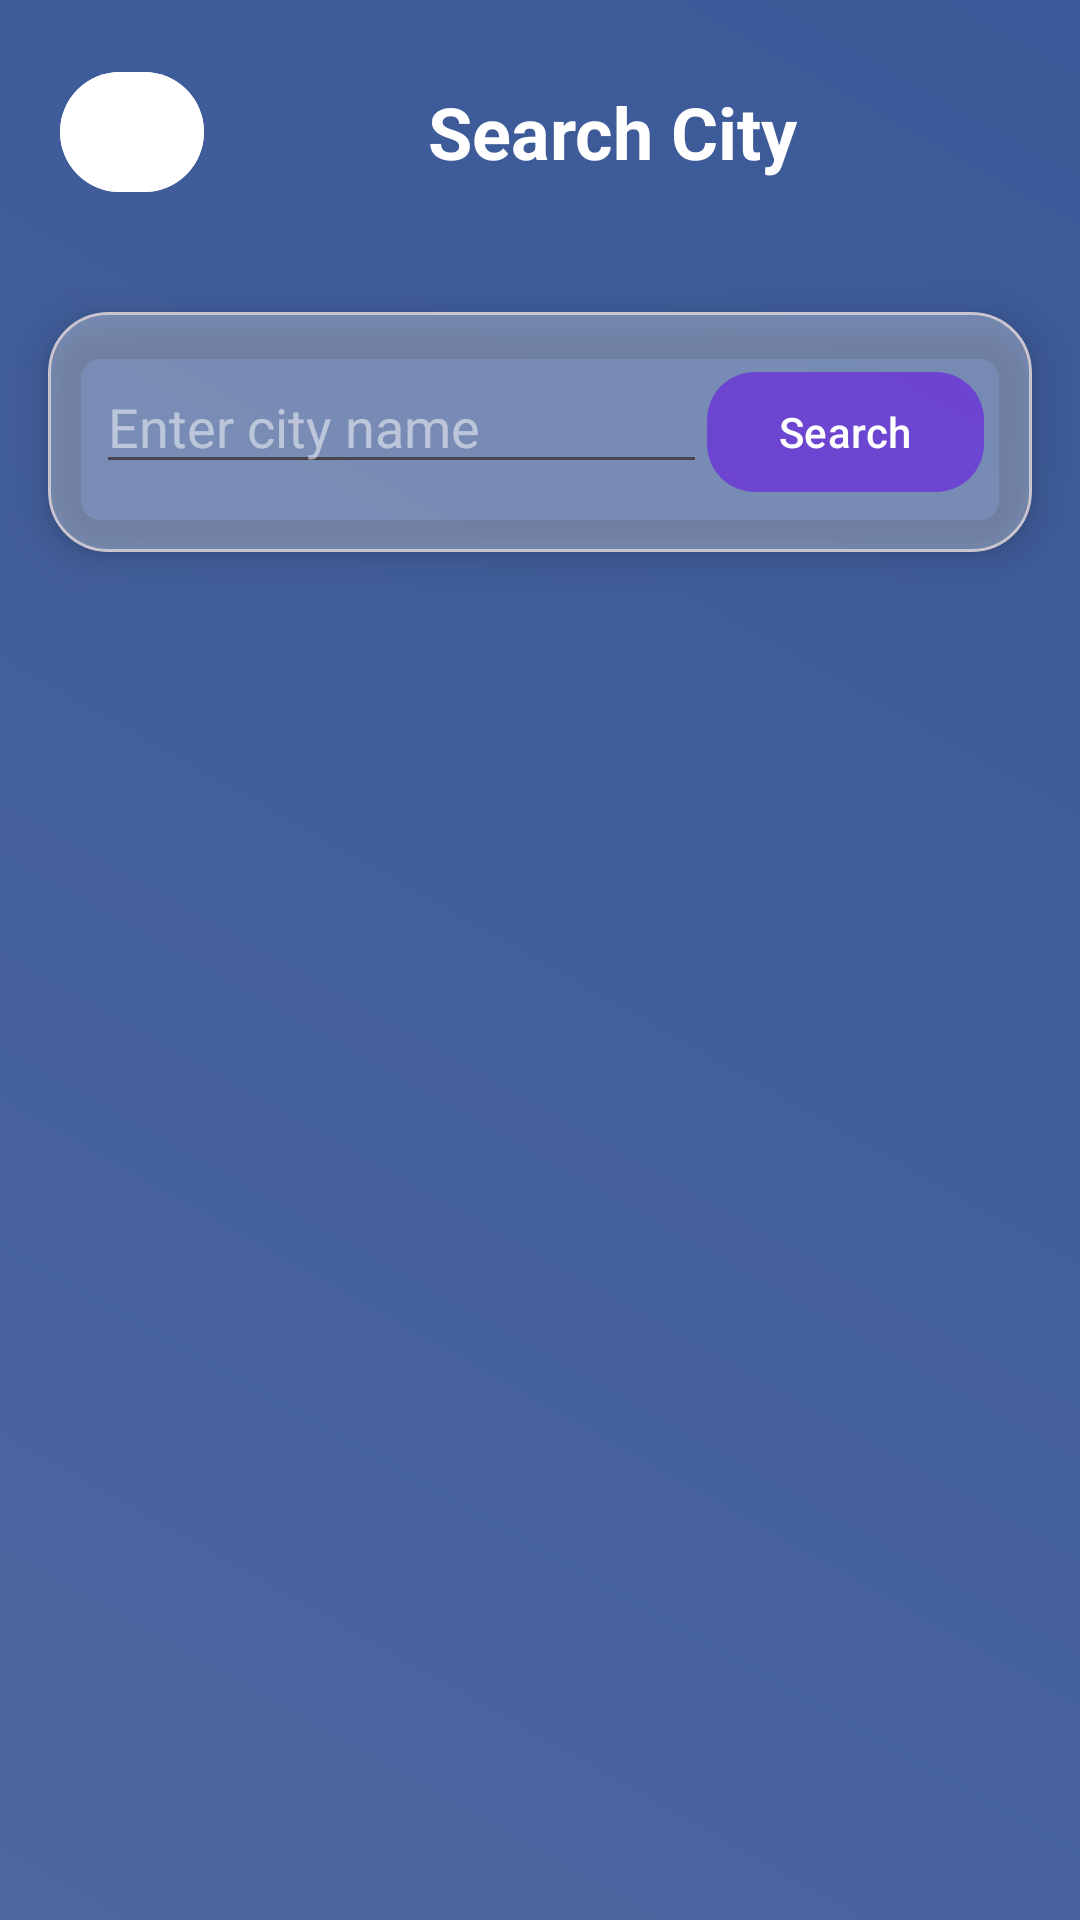

Layout XML and referenced resources for this Android screen:
<!-- AndroidManifest.xml: activity theme Theme.WeatherPro -->
<!-- res/layout/activity_search.xml -->
<?xml version="1.0" encoding="utf-8"?>
<LinearLayout xmlns:android="http://schemas.android.com/apk/res/android"
    xmlns:app="http://schemas.android.com/apk/res-auto"
    android:layout_width="match_parent"
    android:layout_height="match_parent"
    android:orientation="vertical"
    android:background="@drawable/gradient_background_dark">

    
    <LinearLayout
        android:layout_width="match_parent"
        android:layout_height="wrap_content"
        android:orientation="horizontal"
        android:padding="20dp"
        android:gravity="center_vertical">

        <com.google.android.material.button.MaterialButton
            android:id="@+id/btnBack"
            android:layout_width="48dp"
            android:layout_height="48dp"
            android:backgroundTint="@color/white"
            app:icon="@drawable/ic_arrow_back"
            app:iconTint="@color/purple_500"
            app:cornerRadius="24dp" />

        <TextView
            android:layout_width="0dp"
            android:layout_height="wrap_content"
            android:layout_weight="1"
            android:text="Search City"
            android:textColor="@color/white"
            android:textSize="24sp"
            android:textStyle="bold"
            android:gravity="center" />

    </LinearLayout>

    
    <com.google.android.material.card.MaterialCardView
        android:layout_width="match_parent"
        android:layout_height="wrap_content"
        android:layout_margin="16dp"
        app:cardCornerRadius="20dp"
        app:cardElevation="8dp"
        app:cardBackgroundColor="@color/card_background">

        <LinearLayout
            android:layout_width="match_parent"
            android:layout_height="wrap_content"
            android:orientation="horizontal"
            android:padding="16dp">

            <com.google.android.material.textfield.TextInputEditText
                android:id="@+id/etSearch"
                android:layout_width="0dp"
                android:layout_height="wrap_content"
                android:layout_weight="1"
                android:hint="Enter city name"
                android:textColor="@color/white"
                android:textColorHint="@color/white_alpha" />

            <com.google.android.material.button.MaterialButton
                android:id="@+id/btnSearch"
                android:layout_width="wrap_content"
                android:layout_height="wrap_content"
                android:text="Search"
                android:textColor="@color/white"
                app:backgroundTint="@color/button_background"
                app:cornerRadius="16dp" />

        </LinearLayout>

    </com.google.android.material.card.MaterialCardView>

    
    <androidx.recyclerview.widget.RecyclerView
        android:id="@+id/rvSearchResults"
        android:layout_width="match_parent"
        android:layout_height="0dp"
        android:layout_weight="1"
        android:layout_margin="16dp" />

</LinearLayout>
<!-- resources referenced by this layout -->
<resources>
  <color name="button_background">#806200EE</color>
  <color name="card_background">#4DFFFFFF</color>
  <color name="purple_500">#FF6200EE</color>
  <color name="white">#FFFFFFFF</color>
  <color name="white_alpha">#80FFFFFF</color>
  <!-- drawable gradient_background_dark (drawable) -->
  <?xml version="1.0" encoding="utf-8"?>
  <shape xmlns:android="http://schemas.android.com/apk/res/android">
      <gradient
          android:startColor="#4c669f"
          android:endColor="#3b5998"
          android:angle="45" />
  </shape>
  <style name="Theme.WeatherPro" parent="Theme.Material3.DayNight.NoActionBar">
          
          <item name="colorPrimary">@color/purple_500</item>
          <item name="colorPrimaryVariant">@color/purple_700</item>
          <item name="colorOnPrimary">@color/white</item>
      </style>
  <color name="purple_700">#FF3700B3</color>
</resources>
